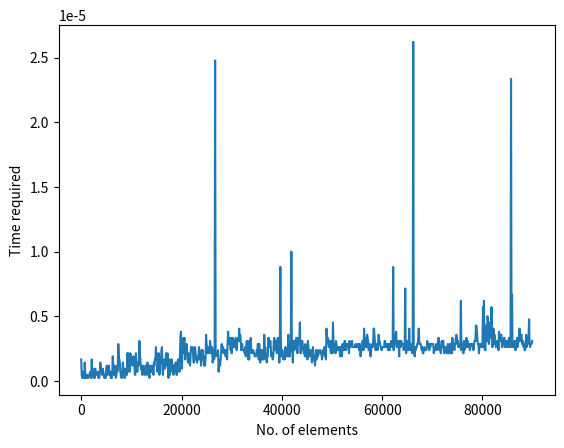

The matplotlib source for this figure:
import matplotlib.pyplot as plt
import time


# Your code to test time complexity

def time_complexity_in(e, my_list):
    if x - 1 in my_list:
        a = True


times = []
my_list1 = range(1, 90001, 100)
for x in my_list1:
    my_list = set(range(0, x))
    start_time = time.time()
    time_complexity_in(x - 1, my_list)  # Call to the code for which time complexity is being calculated.
    elapsed_time = time.time() - start_time
    times.append(elapsed_time)

plt.xlabel("No. of elements")
plt.ylabel("Time required")
plt.plot(my_list1, times)
plt.show()
